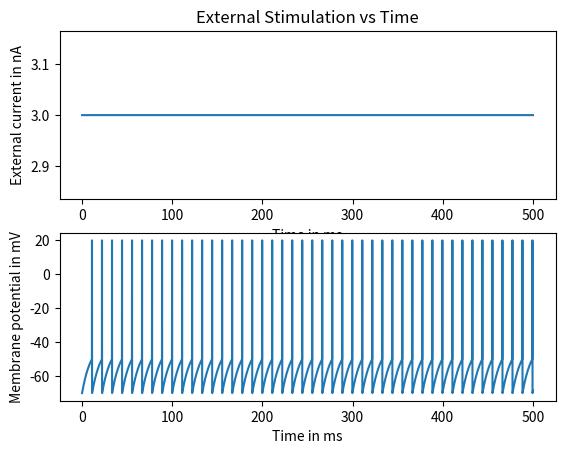

This chart was generated by the following Python code:
# Import essential libraries
import numpy as np
import matplotlib.pyplot as plt

# Set simulation parameters
Vthresh = -50   #mV. Voltage threshold-- at what voltage does a spike occur
Vreset  = -70   #mV. Reset voltage-- after a spike happens, what is the "baseline" membrane potential?
Vspike  =  20   #mV. Spike peak: When a spike happens, what is the maximum voltage it spikes to?
Rm      =  10   # Membrane Resistance, MOhms lower Resistance = lower spikes
tau     =  10   #ms
dt      =  0.1  #ms. Time step
counter =  0
i = 0 #counting the number of iterations

# Creates a vector of time points from 0 to 499 ms in steps of dt=0.01ms
timeVector = np.linspace(0, 500, 5001)

print(timeVector[3])

# Creates a placeholder for our voltages that is the same size as timeVector
voltageVector = np.zeros(len(timeVector))

voltVec = np.zeros(len(timeVector))

# Creates a placeholder for the external stimulation vector.
# It is also the same size as the time vector.
stimVector = np.zeros(len(timeVector))

#print(timeVector[4990:5001])

# Sets the external stimulation to 2.0001 nA for the first 500 ms
stimVector[0:] = 3.0001

#all entries are the same
#2.0001nA for V = -70mV
#1.01nA for V = -60mV

# Set the initial voltage to be equal to the resting potential
voltageVector[0] = Vreset

for S in range(len(timeVector) - 1):
    #derivaive evaluated at previous time step
    Vinf = ((Vreset + Rm * stimVector[S]) / tau) + (-voltageVector[S] / tau)  # ((E + I*R)/tau) + (-v[i]/tau) #WHAT DOES THIS EQUATION MEAN/DO???????

    voltageVector[S + 1] = Vinf * dt + voltageVector[S]  # v[i+1] = v[i] + dt *Vinf

    # The next voltage value is is equal to where we are going (Vinf)
    # plus the product of the different between the present voltage and
    # Vinf (how far we have to go) and e^-t/tau (how far we are going
    # in each step)

    # voltageVector[S+1] = Vinf + (voltageVector[S]-Vinf)*np.exp(-dt/tau)

    # This 'if' condition states that if the next voltage is greater than
    # or equal to the threshold, then to run the next section
    if voltageVector[S + 1] >= Vthresh:
        # This states that the next voltage vector will be the Vspike value
        voltageVector[S + 1] = Vspike

        # This 'if' statement checks if we are already at Vspike (this is
        # another way we can be above Vthresh)
        if voltageVector[S] == Vspike:
            # print(S) This prints the timing of spikes
            voltVec[i] = 1  # add a 1 to indicate a spike in voltVec

            # Set the next voltage equal to the reset value
            voltageVector[S + 1] = Vreset

            # This will count the number of observed spikes so that spike count
            # rate may be calculated later
            counter += 1
    i += 1



# This sets the plot object
plt.figure()

# This defines that we are plotting into the top plot
plt.subplot(2,1,1) # two rows, one column, first graph

# Plots time on the x-axis and current on the y-axis
plt.plot(timeVector, stimVector)

# Labels the x-axis
plt.xlabel('Time in ms')

# Labels the y-axis
plt.ylabel('External current in nA')

# Titles the plot
plt.title('External Stimulation vs Time')

# This defines that we are plotting into the top plot
plt.subplot(2,1,2) # 2 rows, 1 column, 2nd graph

# Plots time on the x-axis and voltage on the y-axis
plt.plot(timeVector, voltageVector)

# Labels the x-axis
plt.xlabel('Time in ms')

# Labels the y-axis
plt.ylabel('Membrane potential in mV')
plt.show()